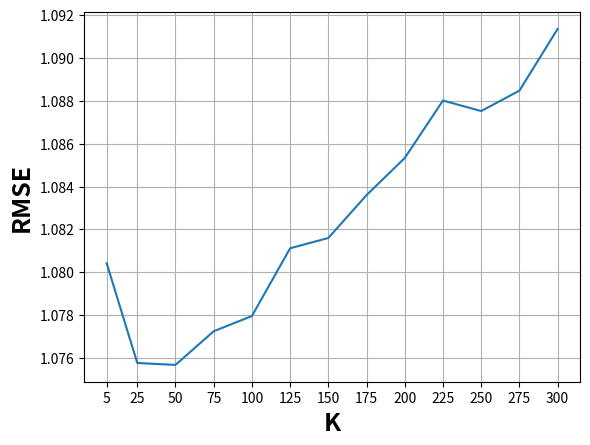

Source code (Python):
import matplotlib.pyplot as plt
rmse = [1.10878, 1.10835, 1.10785, 1.10736, 1.10724, 1.10728, 1.10709, 1.10697,
1.10693, 1.10678, 1.10671, 1.10672, 1.10669, 1.10661]

rmse = [1.08042
,1.07577
,1.07568
,1.07725
,1.07796
,1.08112
,1.0816
,1.0836
,1.08533
,1.08801
,1.08752
,1.08847
,1.09135]

k = [5 ,25 ,50 ,75 ,100 ,125 ,150 ,175 ,200 ,225 ,250 ,275 ,300]

time = [115 ,116 ,117 ,119 ,118 ,120 ,120 ,120 ,121 ,122 ,122 ,124 ,124 ,127]

fig = plt.figure()
plt.plot(k,rmse)
plt.ylabel("RMSE",fontsize='18', fontweight='bold')
plt.xlabel("K",fontsize='18', fontweight='bold')
plt.xticks(k)
plt.grid()
plt.show()


